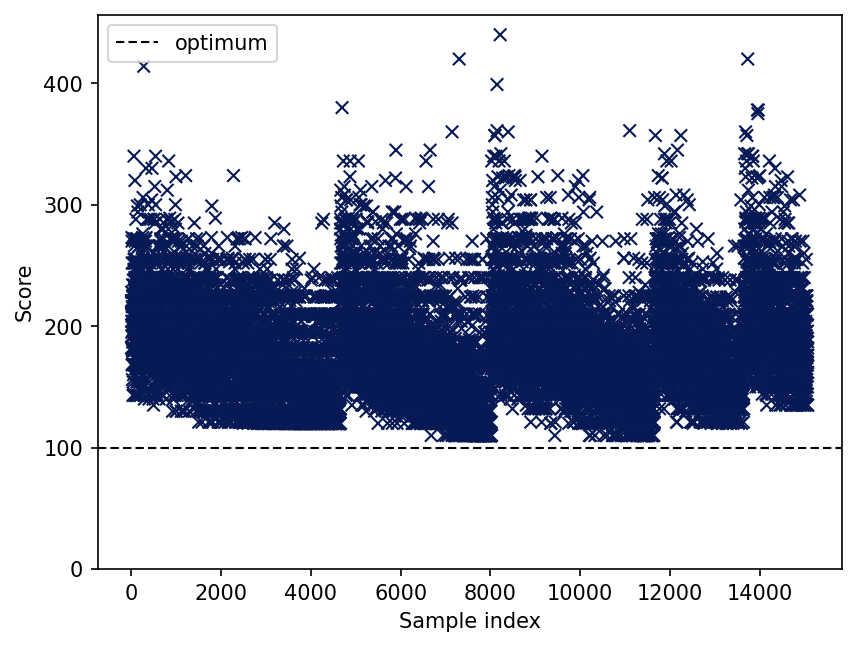

Data behind this chart, as committed beside it:
optimum
100
iteration, score, rawScore, overlap
0, 221, 221, 0
1, 182, 182, 0
2, 210, 210, 0
3, 220, 220, 0
4, 228, 228, 0
5, 204, 204, 0
6, 195, 195, 0
7, 182, 182, 0
8, 182, 182, 0
9, 192, 192, 0
10, 273, 273, 0
11, 210, 210, 0
12, 270, 270, 0
13, 192, 192, 0
14, 208, 208, 0
15, 168, 168, 0
16, 221, 221, 0
17, 209, 209, 0
18, 252, 252, 0
19, 216, 216, 0
20, 180, 180, 0
21, 156, 156, 0
22, 169, 169, 0
23, 196, 196, 0
24, 252, 252, 0
25, 234, 234, 0
26, 187, 187, 0
27, 220, 220, 0
28, 182, 182, 0
29, 204, 204, 0
30, 224, 224, 0
31, 210, 210, 0
32, 210, 210, 0
33, 143, 143, 0
34, 182, 182, 0
35, 200, 200, 0
36, 192, 192, 0
37, 272, 272, 0
38, 154, 154, 0
39, 169, 169, 0
40, 225, 225, 0
41, 238, 238, 0
42, 209, 209, 0
43, 221, 221, 0
44, 210, 210, 0
45, 160, 160, 0
46, 180, 180, 0
47, 187, 187, 0
48, 198, 198, 0
49, 180, 180, 0
50, 210, 210, 0
51, 234, 234, 0
52, 252, 252, 0
53, 208, 208, 0
54, 187, 187, 0
55, 340, 340, 0
56, 225, 225, 0
57, 255, 255, 0
... 15,017 more rows
